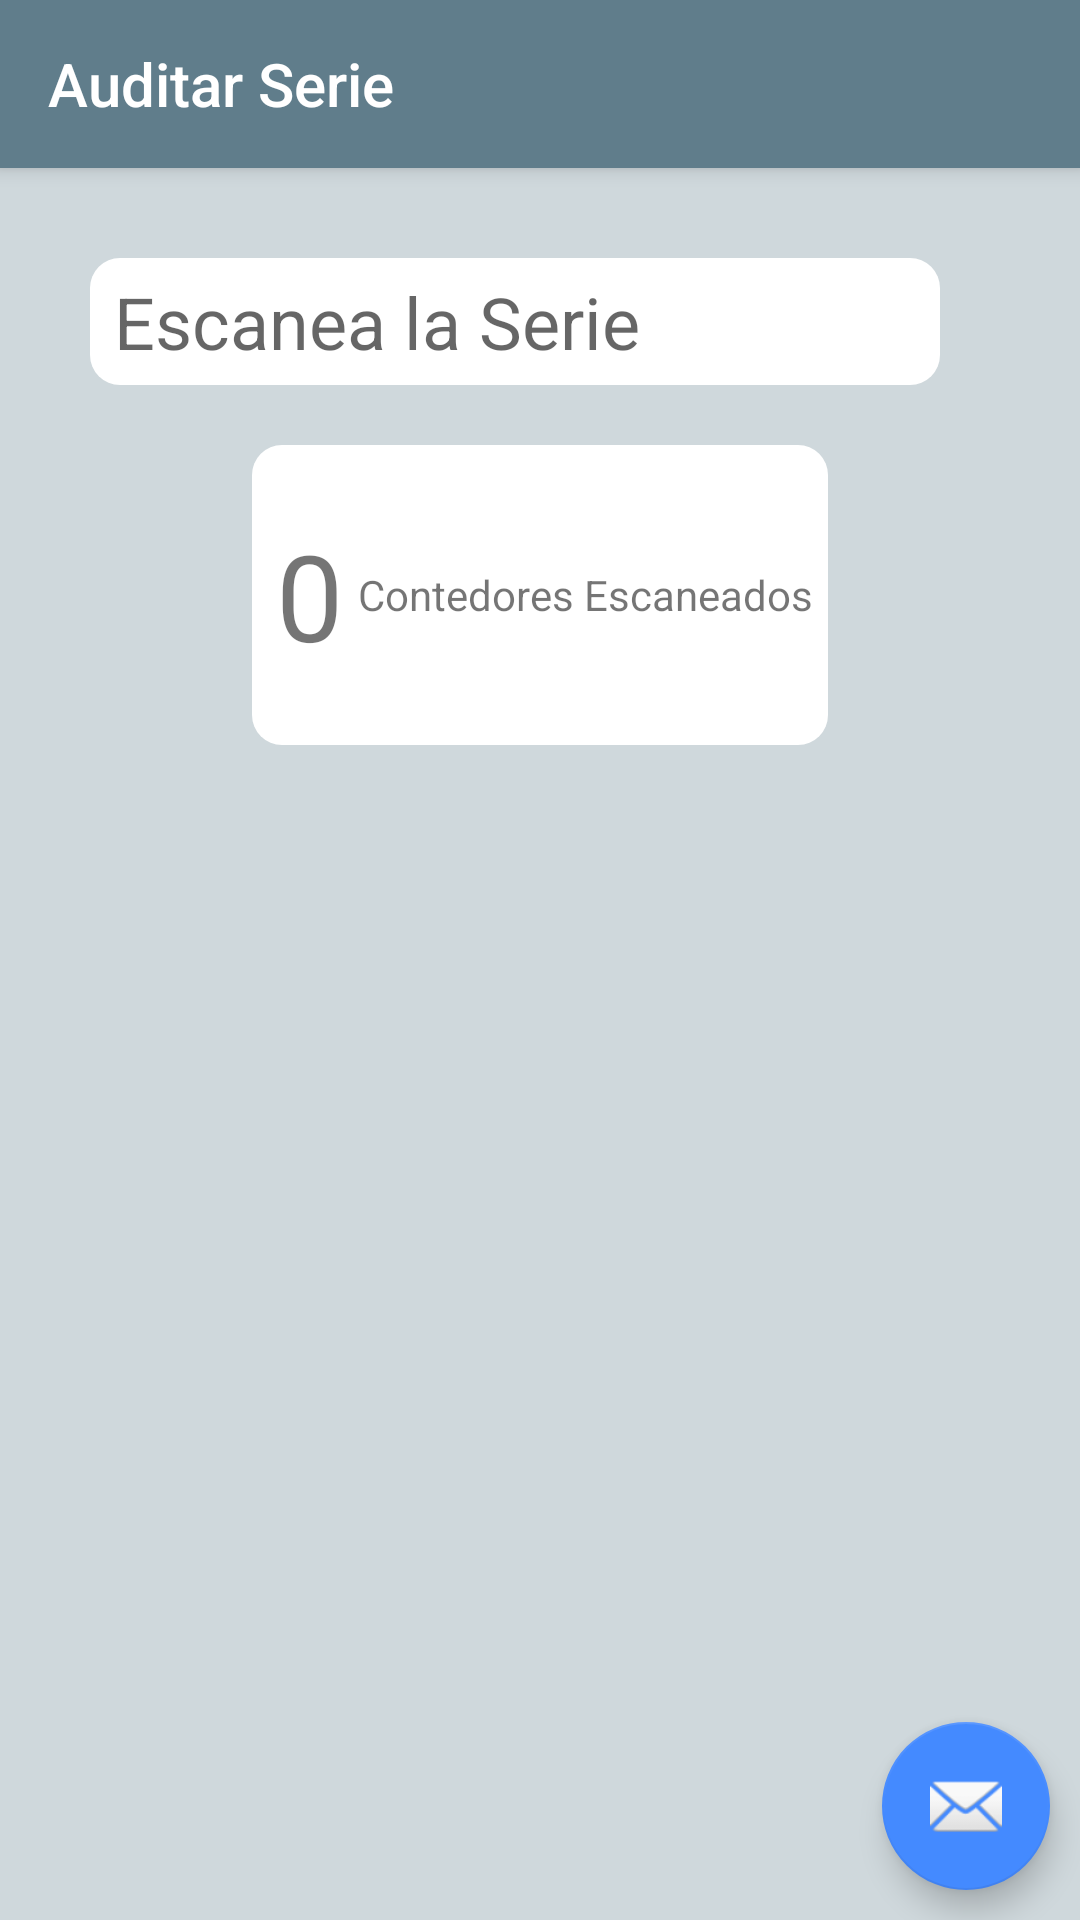

This screen was rendered from an Android layout file. Write that file and the resources it references.
<!-- AndroidManifest.xml: application theme AppTheme -->
<!-- res/layout/activity_scan_audit.xml -->
<?xml version="1.0" encoding="utf-8"?>
<android.support.design.widget.CoordinatorLayout xmlns:android="http://schemas.android.com/apk/res/android"
    xmlns:app="http://schemas.android.com/apk/res-auto"
    xmlns:tools="http://schemas.android.com/tools"
    android:layout_width="match_parent"
    android:layout_height="match_parent"
    tools:context=".ScanAudit">

    <android.support.design.widget.AppBarLayout
        android:layout_width="match_parent"
        android:layout_height="wrap_content"
        android:theme="@style/AppTheme.AppBarOverlay">

        <android.support.v7.widget.Toolbar
            android:id="@+id/toolbar"
            android:layout_width="match_parent"
            android:layout_height="?attr/actionBarSize"
            android:background="?attr/colorPrimary"
            app:popupTheme="@style/AppTheme.PopupOverlay"
            app:title="Auditar Serie"/>

    </android.support.design.widget.AppBarLayout>

    <include layout="@layout/content_scan_audit2" />

    <android.support.design.widget.FloatingActionButton
        android:id="@+id/fab"
        android:layout_width="wrap_content"
        android:layout_height="wrap_content"
        android:layout_gravity="bottom|end"
        android:layout_margin="@dimen/fab_margin"
        app:srcCompat="@android:drawable/ic_dialog_email" />

</android.support.design.widget.CoordinatorLayout>
<!-- res/layout/content_scan_audit2.xml (included above) -->
<?xml version="1.0" encoding="utf-8"?>
<android.widget.LinearLayout xmlns:android="http://schemas.android.com/apk/res/android"
    xmlns:app="http://schemas.android.com/apk/res-auto"
    xmlns:tools="http://schemas.android.com/tools"
    android:layout_width="match_parent"
    android:layout_height="match_parent"
    app:layout_behavior="@string/appbar_scrolling_view_behavior"
    tools:context=".ScanAudit"
    tools:showIn="@layout/activity_scan_audit"
    android:orientation="vertical"
    android:padding="30dp"
    android:background="@color/primary_light">

    <EditText
        android:id="@+id/serial_txt"
        android:layout_width="wrap_content"
        android:layout_height="wrap_content"
        android:background="@drawable/round_edittext"
        android:ems="10"
        android:hint="Escanea la Serie"
        android:inputType="text"
        android:textSize="24sp"
        android:layout_marginBottom="20dp"/>

    <LinearLayout
        android:layout_width="wrap_content"
        android:layout_height="100dp"
        android:background="@drawable/round_edittext"
        android:layout_gravity="center">

        <TextView
            android:id="@+id/counter_lbl"
            android:layout_width="wrap_content"
            android:layout_height="wrap_content"
            android:layout_gravity="center"
            android:layout_marginRight="5dp"
            android:text="0"
            android:textSize="40sp" />

        <TextView
            android:id="@+id/textView"
            android:layout_width="wrap_content"
            android:layout_height="wrap_content"
            android:layout_gravity="center"
            android:text="Contedores Escaneados" />

        <ImageView
            android:id="@+id/imageView"
            android:layout_width="wrap_content"
            android:layout_height="wrap_content"
            android:layout_gravity="center"
            android:layout_weight="1"
            app:srcCompat="@drawable/barcode" />
    </LinearLayout>


</android.widget.LinearLayout>
<!-- resources referenced by this layout -->
<resources>
  <color name="primary_light">#CFD8DC</color>
  <dimen name="fab_margin">10dp</dimen>
  <!-- drawable round_edittext (drawable) -->
  <?xml version="1.0" encoding="utf-8"?>
  <shape xmlns:android="http://schemas.android.com/apk/res/android" android:shape="rectangle">
      <solid android:color="@color/white"/>
      <corners android:radius="10dp"/>
      <padding android:left="8dp" android:right="5dp" android:top="5dp" android:bottom="5dp"></padding>
  </shape>
  <style name="AppTheme.AppBarOverlay" parent="ThemeOverlay.AppCompat.Dark.ActionBar" />
  <style name="AppTheme.PopupOverlay" parent="ThemeOverlay.AppCompat.Light" />
  <style name="AppTheme" parent="Theme.AppCompat.Light.DarkActionBar">
          
          <item name="colorPrimary">@color/colorPrimary</item>
          <item name="colorPrimaryDark">@color/colorPrimaryDark</item>
          <item name="colorAccent">@color/colorAccent</item>
      </style>
  <color name="white">#ffffff</color>
  <color name="colorPrimary">#607d8b</color>
  <color name="colorPrimaryDark">#455A64</color>
  <color name="colorAccent">#448AFF</color>
</resources>
